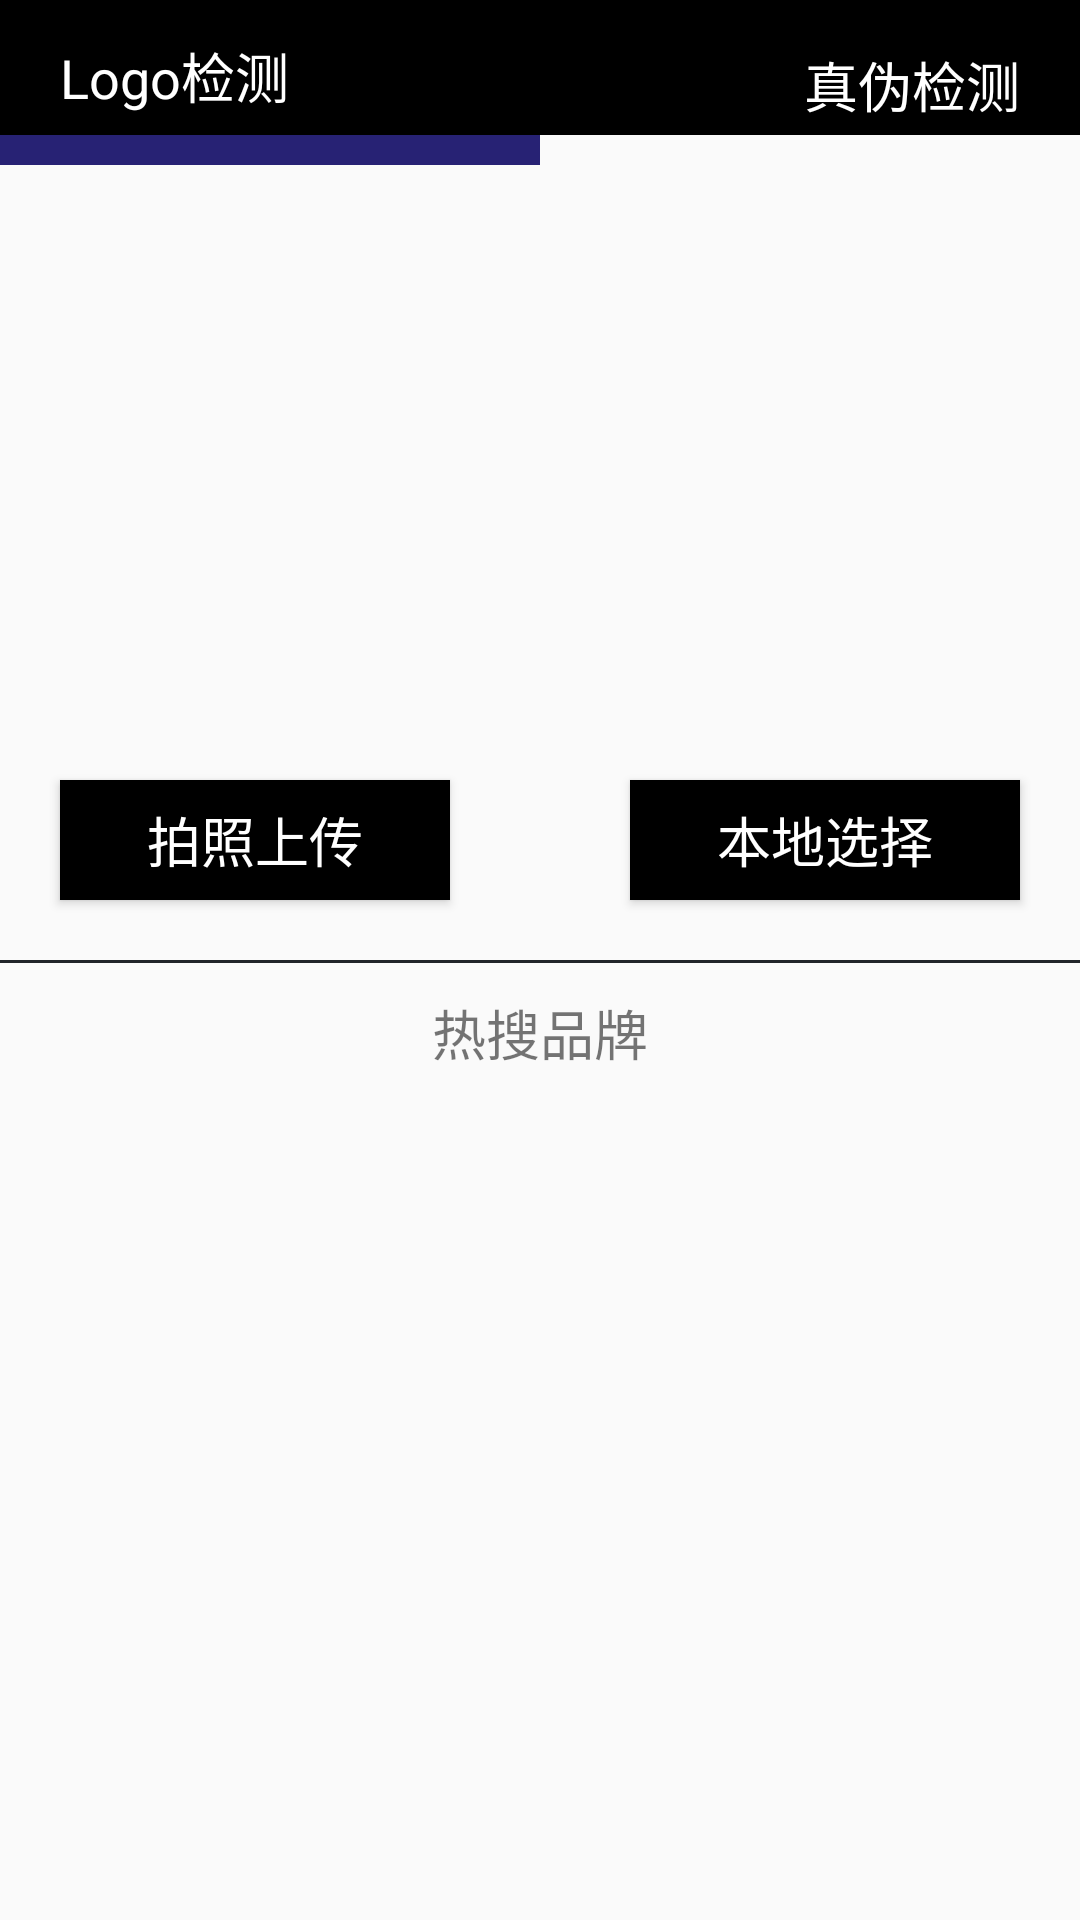

Layout XML and referenced resources for this Android screen:
<!-- AndroidManifest.xml: application theme AppTheme -->
<!-- res/layout/brand_detect.xml -->
<?xml version="1.0" encoding="utf-8"?>
<android.support.constraint.ConstraintLayout xmlns:android="http://schemas.android.com/apk/res/android"
    android:layout_width="match_parent"
    android:layout_height="match_parent"
    xmlns:app="http://schemas.android.com/apk/res-auto">
    <View
        android:id="@+id/titlebar"
        android:layout_width="match_parent"
        android:background="@color/black"
        android:layout_height="45dp">
    </View>
    <TextView
        android:id="@+id/logo_detect"
        app:layout_constraintLeft_toLeftOf="parent"
        app:layout_constraintTop_toTopOf="parent"
        android:layout_marginTop="12dp"
        android:layout_marginLeft="20dp"
        android:textColor="@color/white"
        android:textSize="18dp"
        android:text="Logo检测"
        android:layout_width="150dp"
        android:layout_height="40dp" />
    <TextView
        android:id="@+id/fake_detect"
        app:layout_constraintRight_toRightOf="parent"
        app:layout_constraintTop_toTopOf="parent"
        android:layout_marginTop="15dp"
        android:layout_marginRight="20dp"
        android:gravity="right"
        android:textColor="@color/white"
        android:textSize="18dp"
        android:text="真伪检测"
        android:layout_width="150dp"
        android:layout_height="40dp" />

    <View
        android:id="@+id/left_tag"
        app:layout_constraintTop_toBottomOf="@+id/titlebar"
        app:layout_constraintLeft_toLeftOf="parent"
        app:layout_constraintRight_toLeftOf="@+id/right_tag"
        android:background="@color/rblue"

        android:layout_width="0dp"
        android:layout_height="10dp">
    </View>
    <View
        android:id="@+id/right_tag"
        app:layout_constraintTop_toBottomOf="@+id/titlebar"
        app:layout_constraintLeft_toRightOf="@+id/left_tag"
        app:layout_constraintRight_toRightOf="parent"
        android:visibility="invisible"

        android:background="@color/rblue"
        android:layout_width="0dp"
        android:layout_height="10dp">
    </View>
    <ImageView
        android:id="@+id/display_logo"
        android:src="@drawable/acura_0024"
        app:layout_constraintLeft_toLeftOf="parent"
        app:layout_constraintRight_toRightOf="parent"
        android:scaleType="fitCenter"
        app:layout_constraintTop_toBottomOf="@+id/left_tag"
        android:layout_width="match_parent"
        android:layout_height="180dp" />
    <Button
        android:id="@+id/take_photo"
        app:layout_constraintTop_toBottomOf="@+id/display_logo"
        app:layout_constraintLeft_toLeftOf="parent"
        android:layout_marginTop="25dp"
        android:layout_marginLeft="20dp"
        android:text="拍照上传"
        android:textSize="18dp"
        android:textColor="@color/white"
        android:background="@color/black"
        android:layout_width="130dp"
        android:layout_height="40dp" />
    <Button
        android:id="@+id/select_photo"
        app:layout_constraintTop_toBottomOf="@+id/display_logo"
        app:layout_constraintRight_toRightOf="parent"
        android:layout_marginTop="25dp"
        android:layout_marginRight="20dp"
        android:text="本地选择"
        android:textSize="18dp"
        android:textColor="@color/white"
        android:background="@color/black"
        android:layout_width="130dp"
        android:layout_height="40dp" />
    <View
        android:id="@+id/second_line"
        app:layout_constraintTop_toBottomOf="@+id/take_photo"
        android:background="@color/gray"
        android:layout_marginTop="20dp"
        android:layout_width="match_parent"
        android:layout_height="1dp"></View>
    <TextView
        android:id="@+id/hot_label"
        android:text="热搜品牌"
        app:layout_constraintTop_toBottomOf="@id/second_line"
        android:textSize="18dp"
        app:layout_constraintLeft_toLeftOf="parent"
        app:layout_constraintRight_toRightOf="parent"
        android:layout_marginTop="10dp"
        android:layout_width="wrap_content"
        android:layout_height="wrap_content" />
    <android.support.v7.widget.RecyclerView
        android:id="@+id/hot_brands"
        app:layout_constraintTop_toBottomOf="@+id/hot_label"
        android:layout_marginTop="10dp"
        android:layout_width="match_parent"
        android:layout_height="120dp"></android.support.v7.widget.RecyclerView>
</android.support.constraint.ConstraintLayout>
<!-- resources referenced by this layout -->
<resources>
  <color name="black">#000000</color>
  <color name="gray">#21252a</color>
  <color name="rblue">#272274</color>
  <color name="white">#ffffff</color>
  <style name="AppTheme" parent="Theme.AppCompat.Light.NoActionBar">
          
      </style>
</resources>
